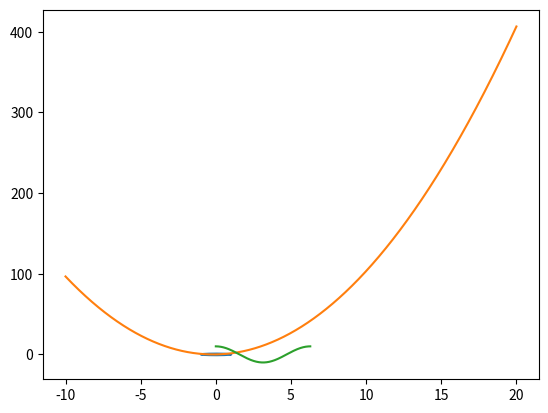

Generate this figure with matplotlib: (Note: this script raises an exception after producing the figure.)
import matplotlib.pyplot as plt
import numpy as np
import math
import pylab as pl

t = np.linspace(0, 2*math.pi, 10000)
x = np.cos(t)
y = np.sin(t) #usar plt que es mas compatibla aca q math
plt.plot(x,y)
plt.show()

t = np.linspace(-10, 20, 10000)
z = t**2+1/3*t
plt.plot(t,z)
plt.show()

x = np.linspace(0, 2*math.pi, 10000)
y = 10*np.cos(x)
plt.plot(x,y)
plt.show()

t = np.linspace(0, 2*math.pi, 10000)
x=math.cos(t)
y=math.sen(t)
plt.plot(x,y)
plt.show()